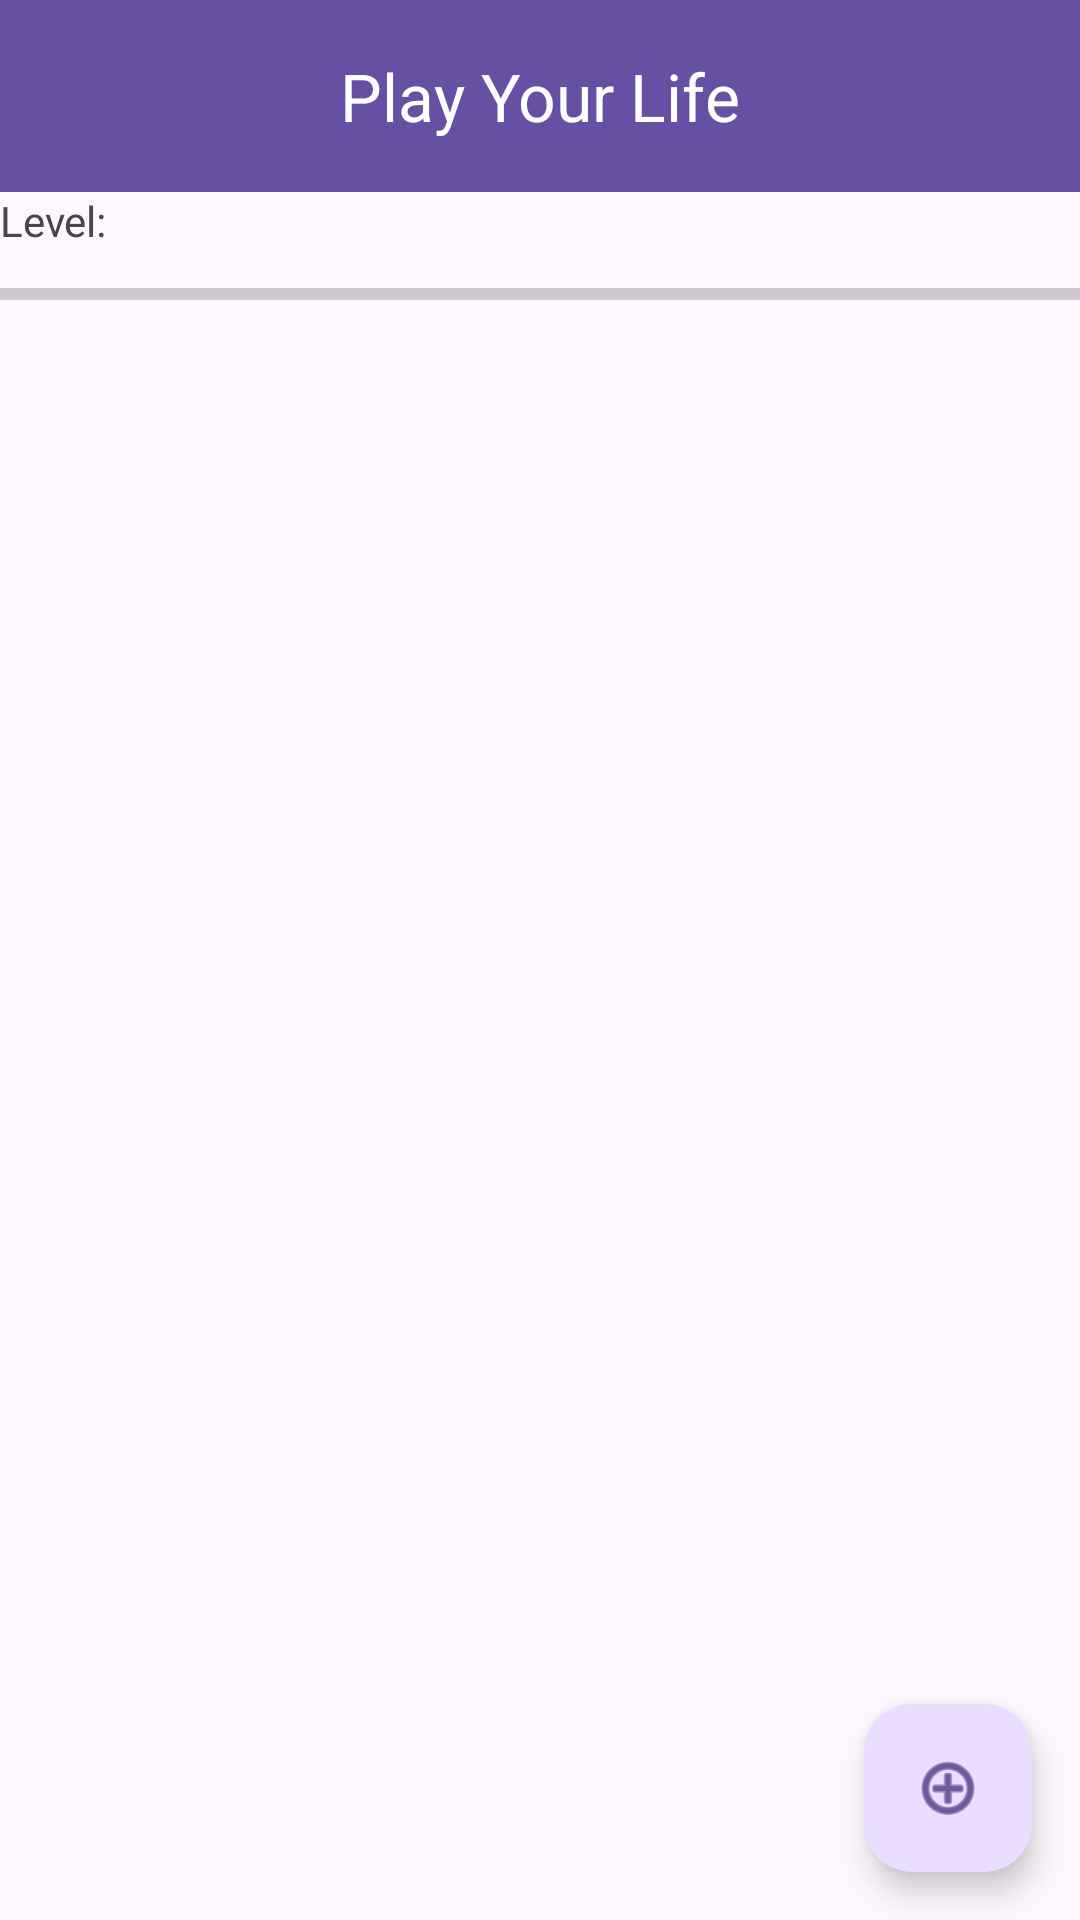

Write the Android layout XML for this screen, with the resource values it uses.
<!-- AndroidManifest.xml: activity theme Theme.PlayYourLife -->
<!-- res/layout/activity_main.xml -->
<?xml version="1.0" encoding="utf-8"?>
<androidx.coordinatorlayout.widget.CoordinatorLayout xmlns:android="http://schemas.android.com/apk/res/android"
    xmlns:app="http://schemas.android.com/apk/res-auto"
    xmlns:tools="http://schemas.android.com/tools"
    android:layout_width="match_parent"
    android:layout_height="match_parent"
    android:fitsSystemWindows="true"
    tools:context=".MainActivity">


    <com.google.android.material.floatingactionbutton.FloatingActionButton
        android:id="@+id/fabAddQuest"
        android:layout_width="wrap_content"
        android:layout_height="wrap_content"
        android:layout_gravity="bottom|end"
        android:layout_marginEnd="16dp"
        android:layout_marginBottom="16dp"
        android:clickable="true"
        app:layout_anchorGravity="center"
        app:srcCompat="@android:drawable/ic_menu_add" />

    <LinearLayout
        android:layout_width="match_parent"
        android:layout_height="match_parent"
        android:orientation="vertical">

        <com.google.android.material.appbar.MaterialToolbar
            android:id="@+id/materialToolbar"
            android:layout_width="match_parent"
            android:layout_height="wrap_content"
            android:background="?attr/colorPrimary"
            android:minHeight="?attr/actionBarSize"
            android:theme="?attr/actionBarTheme"
            app:title="Play Your Life"
            app:titleCentered="true"
            app:titleTextColor="#FFFFFF" />

        <LinearLayout
            android:layout_width="match_parent"
            android:layout_height="wrap_content"
            android:orientation="horizontal">

            <TextView
                android:id="@+id/tvPlayerLevelLabel"
                android:layout_width="wrap_content"
                android:layout_height="wrap_content"
                android:text="Level:" />

            <TextView
                android:id="@+id/tvPlayerLevel"
                android:layout_width="wrap_content"
                android:layout_height="wrap_content"
                android:layout_weight="1" />

        </LinearLayout>

        <ProgressBar
            android:id="@+id/levelProgressBar"
            style="?android:attr/progressBarStyleHorizontal"
            android:layout_width="match_parent"
            android:layout_height="wrap_content"
            android:max="100"
            android:maxHeight="30dp"
            android:minHeight="30dp" />


        <RelativeLayout
            android:layout_width="match_parent"
            android:layout_height="wrap_content">

            <androidx.recyclerview.widget.RecyclerView
                android:id="@+id/recyclerView"
                android:layout_width="wrap_content"
                android:layout_height="wrap_content"
                android:layout_alignParentBottom="false"
                android:layout_marginBottom="0dp">

            </androidx.recyclerview.widget.RecyclerView>

        </RelativeLayout>

    </LinearLayout>

</androidx.coordinatorlayout.widget.CoordinatorLayout>
<!-- resources referenced by this layout -->
<resources>
  <style name="Theme.PlayYourLife" parent="Base.Theme.PlayYourLife" />
  <style name="Base.Theme.PlayYourLife" parent="Theme.Material3.DayNight.NoActionBar">
          
          
      </style>
</resources>
